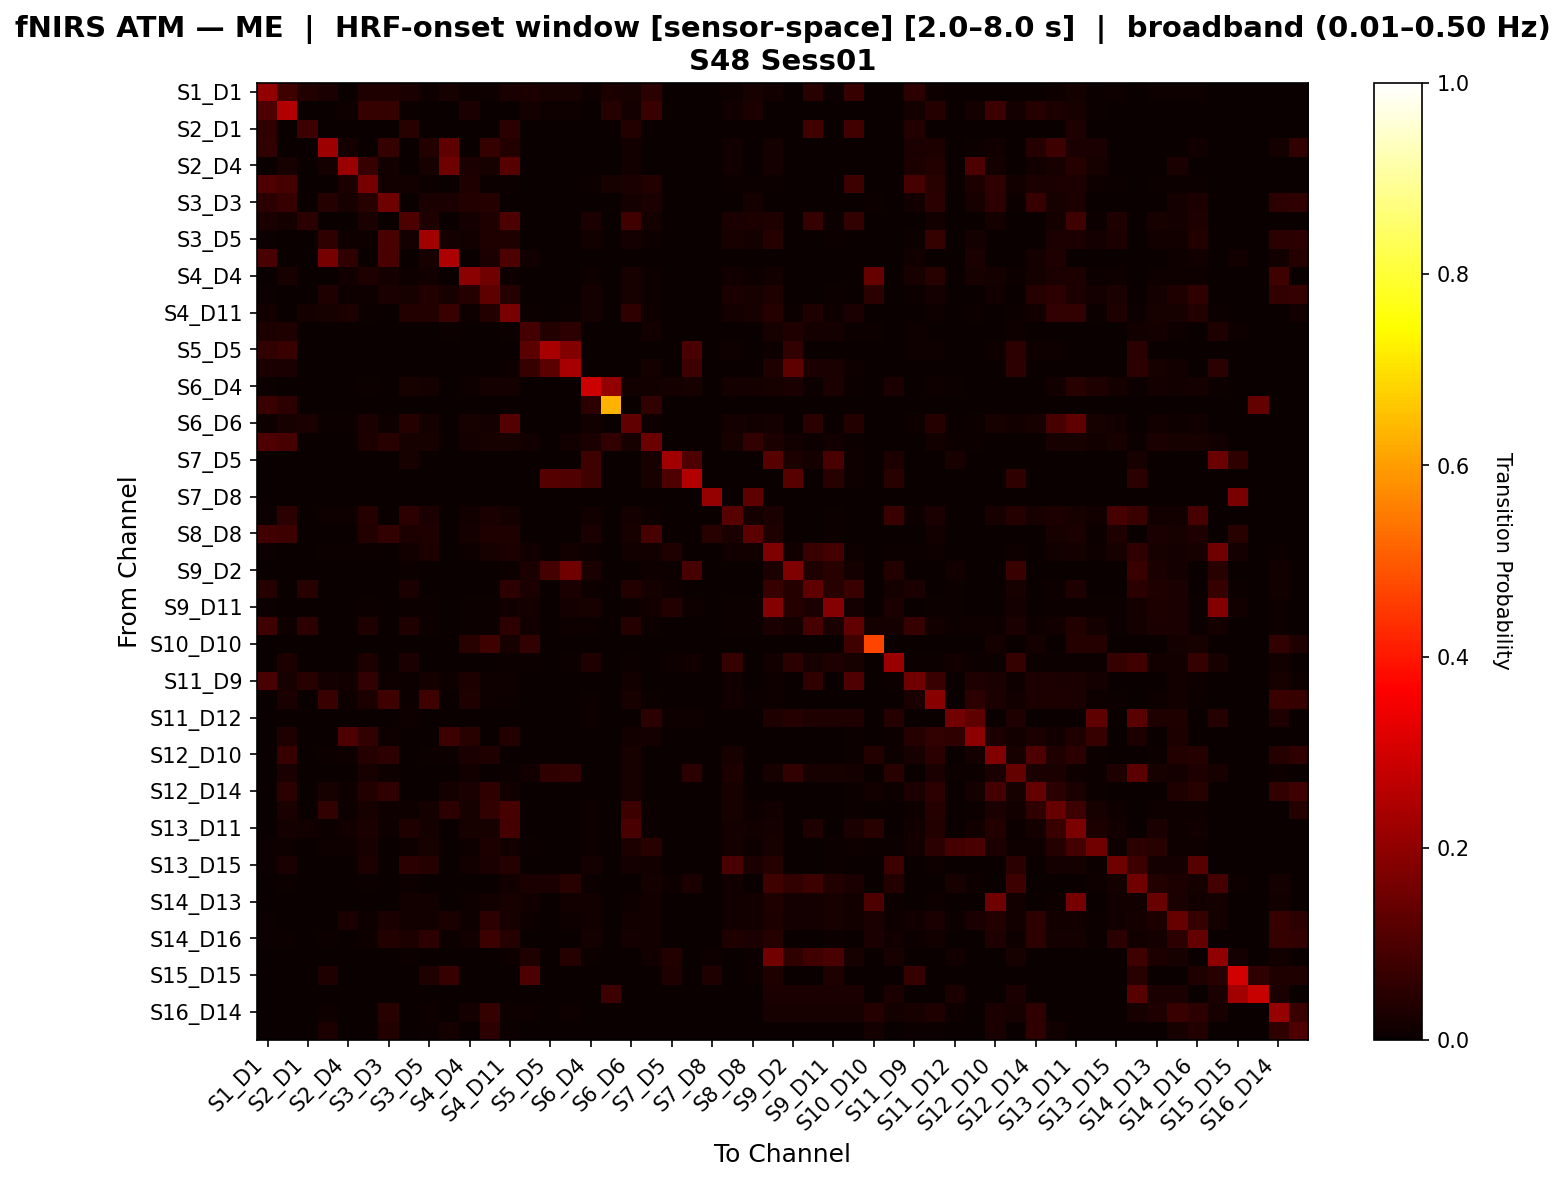

Source data for this figure (header and first rows):
, S1_D1 hbo, S1_D3 hbo, S2_D1 hbo, S2_D2 hbo, S2_D4 hbo, S3_D1 hbo, S3_D3 hbo, S3_D4 hbo, S3_D5 hbo, S4_D2 hbo, S4_D4 hbo, S4_D6 hbo, S4_D11 hbo, S5_D3 hbo, S5_D5 hbo, S5_D7 hbo, S6_D4 hbo, S6_D5 hbo, S6_D6 hbo, S6_D8 hbo, S7_D5 hbo, S7_D7 hbo, S7_D8 hbo
S1_D1 hbo, 0.2068, 0.08123, 0.03767, 0.02685, 0.0, 0.03411, 0.03376, 0.02377, 0.01007, 0.02013, 0.01007, 0.01007, 0.02719, 0.0302, 0.02013, 0.02013, 0.01007, 0.03082, 0.02034, 0.04774, 0.0, 0.0, 0.0
S1_D3 hbo, 0.09896, 0.2509, 0.0, 0.0, 0.008865, 0.0631, 0.06479, 0.005882, 0.0, 0.0, 0.02482, 0.0, 0.0, 0.01596, 0.01064, 0.01064, 0.0, 0.04118, 0.0195, 0.07059, 0.0, 0.0, 0.0
S2_D1 hbo, 0.05696, 0.0, 0.07595, 0.0, 0.0, 0.0, 0.0, 0.0443, 0.0, 0.0, 0.0, 0.0, 0.05063, 0.0, 0.0, 0.0, 0.0, 0.0, 0.03797, 0.0, 0.0, 0.0, 0.0
S2_D2 hbo, 0.06024, 0.0, 0.0, 0.2218, 0.01807, 0.0, 0.06612, 0.0, 0.036, 0.1255, 0.0, 0.06576, 0.03571, 0.0, 0.0, 0.0, 0.0, 0.0, 0.01205, 0.0, 0.0, 0.0, 0.0
S2_D4 hbo, 0.0, 0.02, 0.0, 0.016, 0.2149, 0.068, 0.012, 0.0, 0.02, 0.1518, 0.024, 0.02, 0.1161, 0.0, 0.0, 0.0, 0.0, 0.0, 0.012, 0.0, 0.0, 0.0, 0.0
S3_D1 hbo, 0.1051, 0.08909, 0.0, 0.003096, 0.02786, 0.1609, 0.01548, 0.01485, 0.00774, 0.0, 0.03406, 0.00774, 0.004644, 0.0, 0.0, 0.0, 0.004644, 0.02041, 0.02477, 0.03526, 0.0, 0.0, 0.0
S3_D3 hbo, 0.04873, 0.07025, 0.0, 0.04126, 0.02041, 0.04466, 0.152, 0.0, 0.02514, 0.02381, 0.03741, 0.03963, 0.0, 0.0, 0.0, 0.0, 0.0, 0.0, 0.01701, 0.02536, 0.0, 0.0, 0.0
S3_D4 hbo, 0.02524, 0.01887, 0.04717, 0.0, 0.0, 0.02524, 0.0, 0.09788, 0.03185, 0.0, 0.01592, 0.03185, 0.09788, 0.0, 0.0, 0.0, 0.02548, 0.0, 0.08515, 0.01592, 0.003185, 0.003185, 0.0
S3_D5 hbo, 0.004255, 0.0, 0.0, 0.0569, 0.008511, 0.006383, 0.09677, 0.01915, 0.2285, 0.01613, 0.01277, 0.03404, 0.03404, 0.0, 0.0, 0.0, 0.01489, 0.0, 0.01915, 0.01064, 0.0, 0.0, 0.0
S4_D2 hbo, 0.09722, 0.0, 0.0, 0.1622, 0.05839, 0.0, 0.09722, 0.0, 0.02119, 0.2432, 0.0, 0.02555, 0.09854, 0.01389, 0.0, 0.0, 0.0, 0.0, 0.0, 0.0, 0.0, 0.0, 0.0
S4_D4 hbo, 0.003378, 0.02027, 0.0, 0.003378, 0.01182, 0.03209, 0.01689, 0.01014, 0.01351, 0.0, 0.1941, 0.1535, 0.01014, 0.0, 0.0, 0.0, 0.01014, 0.0, 0.02196, 0.008446, 0.0, 0.0, 0.0
S4_D6 hbo, 0.004651, 0.0, 0.0, 0.03218, 0.009302, 0.006977, 0.02614, 0.02093, 0.03721, 0.02288, 0.0401, 0.1278, 0.04236, 0.0, 0.0, 0.0, 0.01628, 0.0, 0.02093, 0.01163, 0.0, 0.0, 0.0
S4_D11 hbo, 0.01238, 0.0, 0.01571, 0.02094, 0.0288, 0.004525, 0.0, 0.03869, 0.03882, 0.07068, 0.01131, 0.03798, 0.1646, 0.006787, 0.0, 0.006787, 0.01584, 0.0, 0.05808, 0.01131, 0.0, 0.0, 0.0
S5_D3 hbo, 0.02903, 0.03226, 0.0, 0.003226, 0.0, 0.0, 0.0, 0.0, 0.003226, 0.006452, 0.0, 0.0, 0.006452, 0.0871, 0.03548, 0.05161, 0.0, 0.0, 0.0, 0.0129, 0.0, 0.0, 0.0
S5_D5 hbo, 0.06122, 0.07143, 0.0, 0.0, 0.0, 0.0, 0.0, 0.0, 0.0, 0.0, 0.0, 0.0, 0.0, 0.1224, 0.2372, 0.1803, 0.0, 0.0, 0.0, 0.0, 0.0, 0.09524, 0.0
S5_D7 hbo, 0.02703, 0.02703, 0.0, 0.0, 0.0, 0.0, 0.0, 0.0, 0.0, 0.0, 0.0, 0.0, 0.009009, 0.06757, 0.1248, 0.2371, 0.0, 0.0, 0.0, 0.01802, 0.0, 0.07767, 0.0
S6_D4 hbo, 0.004405, 0.0, 0.0, 0.0, 0.0, 0.004405, 0.0, 0.02203, 0.01762, 0.0, 0.01101, 0.01762, 0.01762, 0.0, 0.0, 0.0, 0.2926, 0.2059, 0.01322, 0.01542, 0.01762, 0.01982, 0.0
S6_D5 hbo, 0.07143, 0.05102, 0.0, 0.0, 0.0, 0.0, 0.0, 0.0, 0.0, 0.0, 0.0, 0.0, 0.0, 0.0, 0.0, 0.0, 0.05102, 0.6289, 0.0, 0.06122, 0.0, 0.0, 0.0
S6_D6 hbo, 0.009476, 0.02027, 0.02439, 0.006757, 0.006757, 0.02534, 0.01014, 0.04231, 0.01858, 0.0, 0.02196, 0.01858, 0.1094, 0.0, 0.0, 0.0, 0.01182, 0.0, 0.1313, 0.008446, 0.0, 0.0, 0.0
S6_D8 hbo, 0.1054, 0.09091, 0.0, 0.0, 0.0, 0.02967, 0.04545, 0.02083, 0.02083, 0.0, 0.01736, 0.02083, 0.02083, 0.01389, 0.0, 0.01389, 0.02431, 0.06061, 0.02083, 0.1449, 0.003472, 0.003472, 0.0
S7_D5 hbo, 0.0, 0.0, 0.0, 0.0, 0.0, 0.0, 0.0, 0.02041, 0.0, 0.0, 0.0, 0.0, 0.0, 0.0, 0.0, 0.0, 0.08163, 0.0, 0.0, 0.02041, 0.2288, 0.102, 0.0
S7_D7 hbo, 0.0, 0.0, 0.0, 0.0, 0.0, 0.0, 0.0, 0.0, 0.0, 0.0, 0.0, 0.0, 0.0, 0.0, 0.1127, 0.1056, 0.07955, 0.0, 0.0, 0.02273, 0.1023, 0.2534, 0.0
S7_D8 hbo, 0.0, 0.0, 0.0, 0.0, 0.0, 0.0, 0.0, 0.0, 0.0, 0.0, 0.0, 0.0, 0.0, 0.0, 0.0, 0.0, 0.0, 0.0, 0.0, 0.0, 0.0, 0.0, 0.2083
S8_D6 hbo, 0.004202, 0.04832, 0.0, 0.008403, 0.008403, 0.04202, 0.0, 0.05462, 0.02731, 0.0, 0.01261, 0.02731, 0.01891, 0.0, 0.0, 0.0, 0.01471, 0.0, 0.01891, 0.0105, 0.0, 0.0, 0.0
S8_D8 hbo, 0.08251, 0.07576, 0.0, 0.0, 0.0, 0.03706, 0.06061, 0.03041, 0.03378, 0.0, 0.01689, 0.03378, 0.03378, 0.0, 0.0, 0.0, 0.02365, 0.0, 0.02027, 0.09265, 0.0, 0.0, 0.04545
S8_D15 hbo, 0.004249, 0.001416, 0.0, 0.005666, 0.005666, 0.004249, 0.0, 0.01275, 0.02975, 0.0, 0.008499, 0.02125, 0.0255, 0.01275, 0.001416, 0.01275, 0.009915, 0.0, 0.01275, 0.01275, 0.03488, 0.0, 0.0
S9_D2 hbo, 0.0, 0.0, 0.0, 0.0, 0.0, 0.0, 0.0, 0.004808, 0.0, 0.0, 0.0, 0.0, 0.007212, 0.02404, 0.08594, 0.1538, 0.02644, 0.0, 0.0, 0.009615, 0.004808, 0.09014, 0.0
S9_D9 hbo, 0.04064, 0.0, 0.04422, 0.0, 0.0, 0.003226, 0.0, 0.02704, 0.003226, 0.0, 0.003226, 0.003226, 0.05372, 0.02581, 0.0, 0.02581, 0.009677, 0.0, 0.03724, 0.01613, 0.0102, 0.003226, 0.0
S9_D11 hbo, 0.004329, 0.0, 0.0, 0.0, 0.0, 0.004329, 0.0, 0.006494, 0.006494, 0.0, 0.006494, 0.006494, 0.01299, 0.01732, 0.0, 0.01732, 0.02165, 0.0, 0.006494, 0.01515, 0.03846, 0.008658, 0.0
S10_D9 hbo, 0.08092, 0.007937, 0.05462, 0.0, 0.0, 0.03424, 0.0, 0.0347, 0.005291, 0.0, 0.005291, 0.005291, 0.05104, 0.01323, 0.0, 0.01058, 0.005291, 0.0, 0.04264, 0.005291, 0.0, 0.0, 0.0
S10_D10 hbo, 0.0, 0.0, 0.0, 0.0, 0.0, 0.0, 0.0, 0.0, 0.0, 0.0, 0.04494, 0.07865, 0.02, 0.06, 0.0, 0.0, 0.0, 0.0, 0.0, 0.0, 0.0, 0.0, 0.0
S10_D12 hbo, 0.0, 0.02924, 0.0, 0.0, 0.0, 0.02924, 0.0, 0.02674, 0.0, 0.0, 0.0, 0.0, 0.005, 0.005, 0.0, 0.005, 0.0325, 0.0, 0.0075, 0.0, 0.01, 0.0125, 0.0
S11_D9 hbo, 0.09659, 0.02261, 0.04545, 0.01824, 0.01508, 0.06173, 0.008194, 0.005682, 0.01824, 0.008194, 0.02764, 0.01005, 0.01136, 0.002513, 0.0, 0.0, 0.0, 0.0, 0.01508, 0.0, 0.0, 0.0, 0.0
S11_D11 hbo, 0.002315, 0.02662, 0.0, 0.0713, 0.01042, 0.02894, 0.07824, 0.005787, 0.07824, 0.0, 0.03356, 0.01157, 0.005787, 0.0, 0.0, 0.0, 0.005787, 0.0, 0.02199, 0.005787, 0.0, 0.0, 0.0
S11_D12 hbo, 0.0, 0.0, 0.0, 0.0, 0.0, 0.0, 0.0, 0.01064, 0.0, 0.0, 0.0, 0.0, 0.0, 0.0, 0.0, 0.0, 0.01064, 0.0, 0.0, 0.05, 0.01064, 0.01064, 0.0
S11_D13 hbo, 0.0, 0.03147, 0.0, 0.0, 0.1034, 0.05944, 0.01049, 0.0, 0.0, 0.07547, 0.04545, 0.0, 0.03774, 0.0, 0.0, 0.0, 0.0, 0.0, 0.01399, 0.01887, 0.0, 0.0, 0.0
S12_D10 hbo, 0.0, 0.06986, 0.0, 0.005319, 0.01012, 0.04176, 0.05216, 0.0, 0.005319, 0.005319, 0.02632, 0.03191, 0.0, 0.0, 0.0, 0.0, 0.0, 0.0, 0.02227, 0.0, 0.0, 0.0, 0.0
S12_D12 hbo, 0.0, 0.02723, 0.0, 0.0, 0.0, 0.02228, 0.009901, 0.0, 0.0, 0.0, 0.01238, 0.0, 0.007426, 0.01238, 0.05469, 0.05925, 0.0, 0.0, 0.02228, 0.002475, 0.0, 0.04688, 0.0
S12_D14 hbo, 0.0, 0.04832, 0.0, 0.0216, 0.0105, 0.03571, 0.05805, 0.0, 0.003086, 0.01852, 0.02521, 0.05556, 0.01235, 0.0, 0.0, 0.0, 0.0, 0.0, 0.02311, 0.0, 0.0, 0.0, 0.0
S13_D6 hbo, 0.002833, 0.0255, 0.0, 0.05924, 0.007082, 0.02266, 0.009915, 0.009915, 0.017, 0.05357, 0.01983, 0.0615, 0.09155, 0.0, 0.0, 0.0, 0.009915, 0.0, 0.07595, 0.007082, 0.0, 0.0, 0.0
S13_D11 hbo, 0.002985, 0.0194, 0.01456, 0.00597, 0.01343, 0.02537, 0.008955, 0.03136, 0.0194, 0.0, 0.02239, 0.02239, 0.08774, 0.0, 0.0, 0.0, 0.01045, 0.0, 0.0952, 0.007463, 0.0, 0.0, 0.0
S13_D13 hbo, 0.005682, 0.01136, 0.0, 0.01136, 0.01136, 0.01989, 0.0, 0.008523, 0.02273, 0.0, 0.01136, 0.02841, 0.0142, 0.005682, 0.0, 0.0, 0.008523, 0.0, 0.02841, 0.04301, 0.0, 0.0, 0.0
S13_D15 hbo, 0.005376, 0.025, 0.0, 0.0, 0.0, 0.03038, 0.0, 0.04919, 0.04032, 0.0, 0.01344, 0.02688, 0.04032, 0.0, 0.0, 0.0, 0.01882, 0.0, 0.01613, 0.01344, 0.0, 0.0, 0.0
S14_D12 hbo, 0.0, 0.00431, 0.0, 0.0, 0.0, 0.00431, 0.0, 0.008512, 0.0, 0.0, 0.0, 0.0, 0.01261, 0.02521, 0.02586, 0.04676, 0.004202, 0.0, 0.0, 0.01702, 0.008512, 0.02575, 0.0
S14_D13 hbo, 0.003817, 0.0, 0.0, 0.0, 0.0, 0.003817, 0.0, 0.01527, 0.01527, 0.0, 0.009542, 0.01527, 0.02099, 0.01336, 0.0, 0.01336, 0.01336, 0.0, 0.01145, 0.01527, 0.0, 0.0, 0.0
S14_D14 hbo, 0.003937, 0.0, 0.0, 0.0, 0.02525, 0.003937, 0.02525, 0.01378, 0.01378, 0.02525, 0.009843, 0.05418, 0.01969, 0.009843, 0.0, 0.009843, 0.01378, 0.0, 0.01181, 0.01181, 0.0, 0.0, 0.0
S14_D16 hbo, 0.005319, 0.004, 0.0, 0.004, 0.0, 0.009319, 0.036, 0.02794, 0.05187, 0.004, 0.0133, 0.0746, 0.03989, 0.0, 0.0, 0.0, 0.01862, 0.0, 0.01596, 0.0133, 0.0, 0.0, 0.0
S15_D13 hbo, 0.0, 0.0, 0.0, 0.0, 0.0, 0.0, 0.0, 0.006536, 0.0, 0.0, 0.0, 0.0, 0.009804, 0.03268, 0.0, 0.03922, 0.006536, 0.0, 0.0, 0.01307, 0.03811, 0.003268, 0.01053
S15_D15 hbo, 0.0, 0.0, 0.0, 0.03333, 0.0, 0.0, 0.0, 0.0, 0.03333, 0.06667, 0.0, 0.0, 0.0, 0.1, 0.0, 0.0, 0.0, 0.0, 0.0, 0.0, 0.03488, 0.0, 0.03488
S15_D16 hbo, 0.0, 0.0, 0.0, 0.0, 0.0, 0.0, 0.0, 0.0, 0.0, 0.0, 0.0, 0.0, 0.0, 0.0, 0.0, 0.0, 0.0, 0.075, 0.0, 0.0, 0.0, 0.0, 0.0
S16_D14 hbo, 0.0, 0.0, 0.0, 0.009202, 0.0, 0.0, 0.04601, 0.0, 0.009202, 0.003067, 0.0184, 0.06442, 0.009091, 0.009091, 0.0, 0.009091, 0.0, 0.0, 0.0, 0.0, 0.0, 0.0, 0.0
S16_D16 hbo, 0.0, 0.0, 0.0, 0.02885, 0.0, 0.0, 0.03606, 0.0, 0.007212, 0.01923, 0.002404, 0.05288, 0.007212, 0.0, 0.0, 0.0, 0.0, 0.0, 0.0, 0.0, 0.0, 0.0, 0.0
